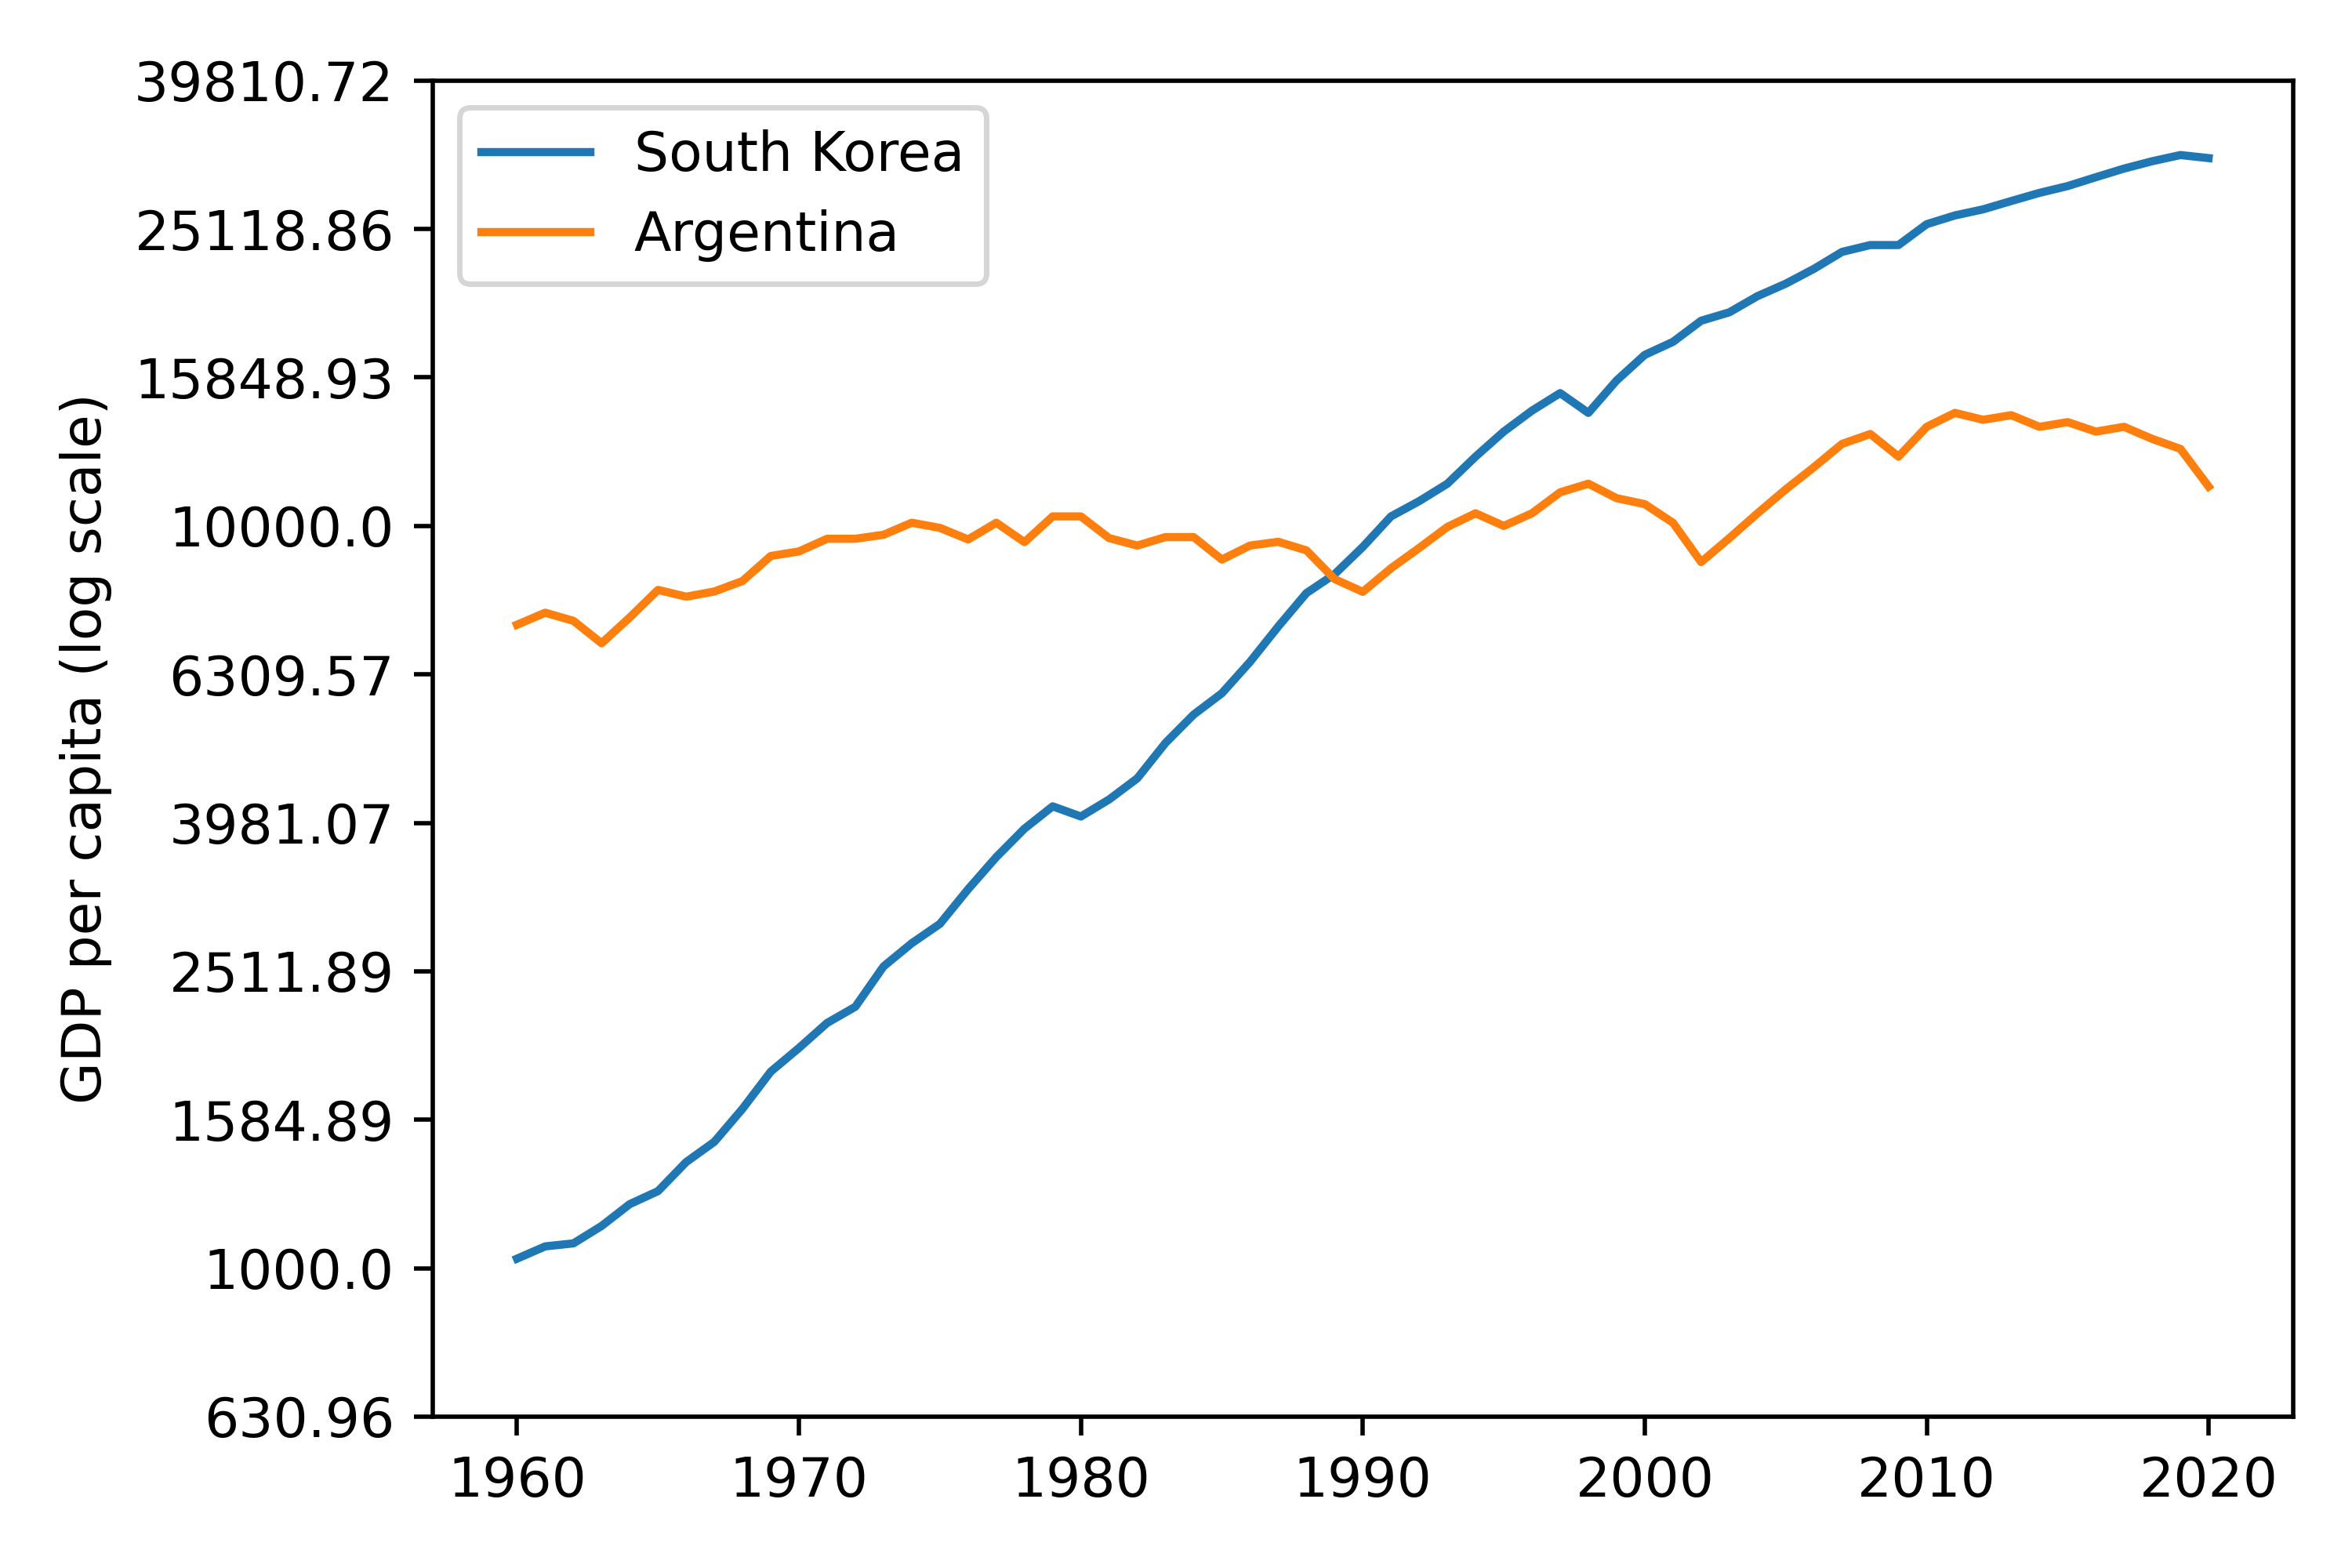

Values plotted in this chart, from the file beside it:
Year, Argentina, South Korea
1960, 7360, 1030
1961, 7640, 1070
1962, 7450, 1080
1963, 6950, 1140
1964, 7530, 1220
1965, 8200, 1270
1966, 8030, 1390
1967, 8160, 1480
1968, 8430, 1640
1969, 9110, 1840
1970, 9240, 1980
1971, 9610, 2140
1972, 9610, 2250
1973, 9730, 2550
1974, 10100, 2740
1975, 9940, 2910
1976, 9590, 3240
1977, 10100, 3580
1978, 9510, 3910
1979, 10300, 4190
1980, 10300, 4060
1981, 9630, 4280
1982, 9410, 4570
1983, 9660, 5100
1984, 9660, 5570
1985, 9010, 5950
1986, 9410, 6560
1987, 9520, 7320
1988, 9270, 8120
1989, 8480, 8610
1990, 8150, 9370
1991, 8770, 10300
1992, 9340, 10800
1993, 9970, 11400
1994, 10400, 12400
1995, 10000, 13400
1996, 10400, 14300
1997, 11100, 15100
1998, 11400, 14200
1999, 10900, 15700
2000, 10700, 17000
2001, 10100, 17700
2002, 8940, 18900
2003, 9630, 19400
2004, 10400, 20400
2005, 11200, 21200
2006, 12000, 22200
2007, 12900, 23400
2008, 13300, 23900
2009, 12400, 23900
2010, 13600, 25500
2011, 14200, 26200
2012, 13900, 26700
2013, 14100, 27400
2014, 13600, 28100
2015, 13800, 28700
2016, 13400, 29500
2017, 13600, 30300
2018, 13100, 31000
2019, 12700, 31600
... 1 more rows
